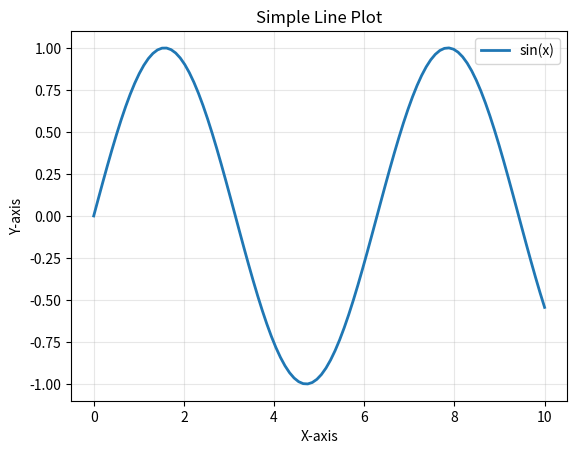
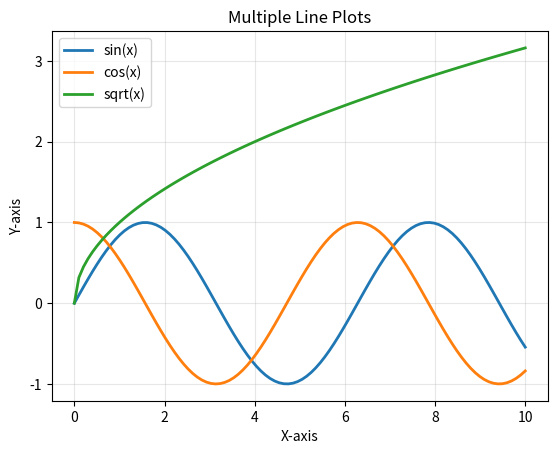
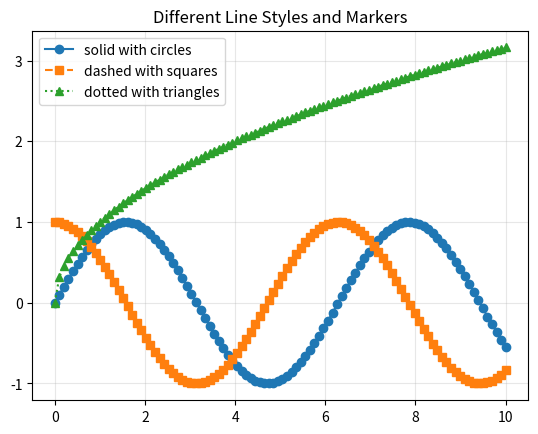
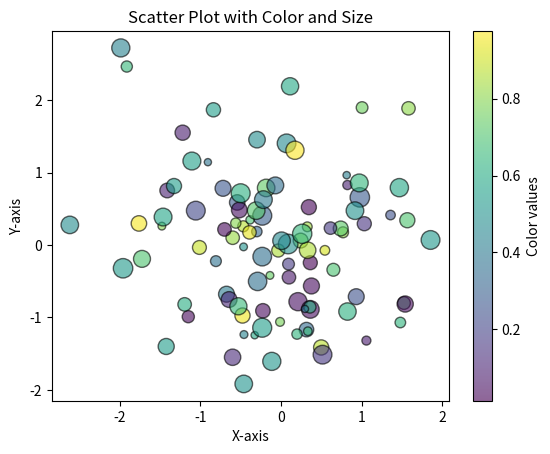
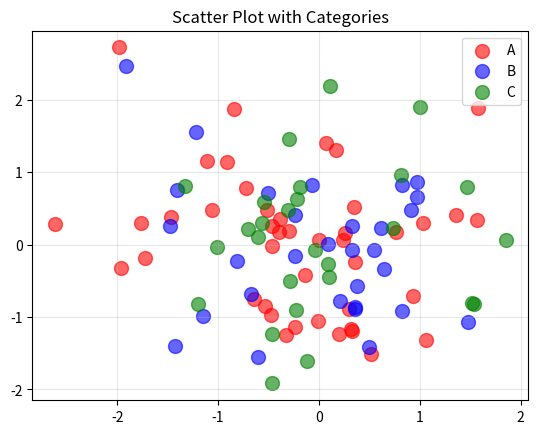
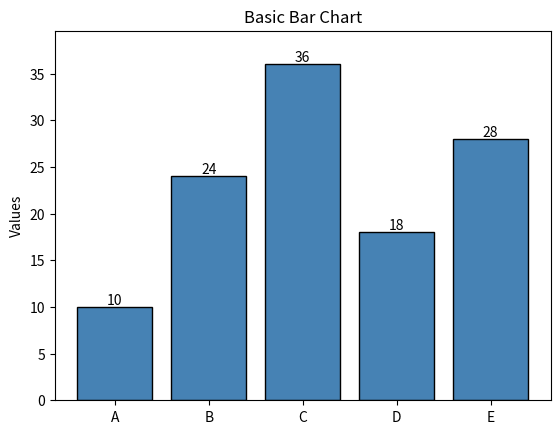
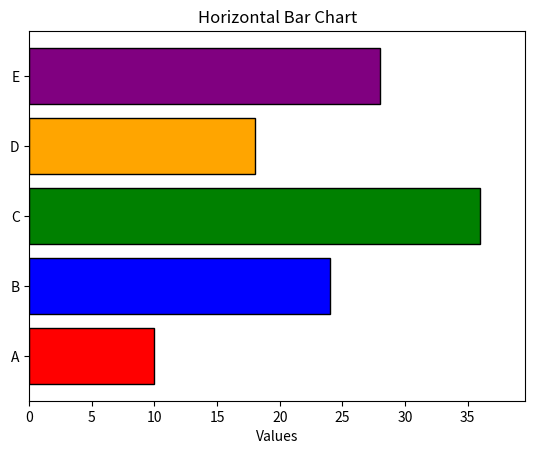
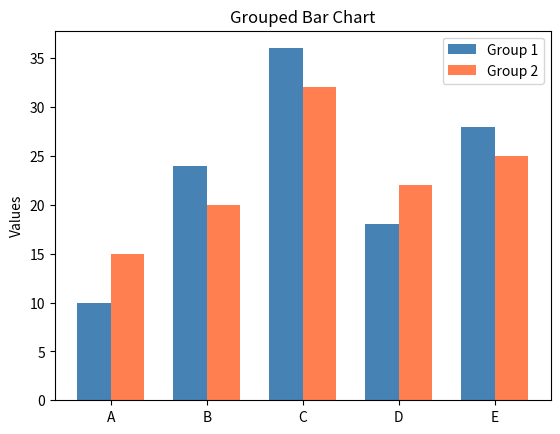
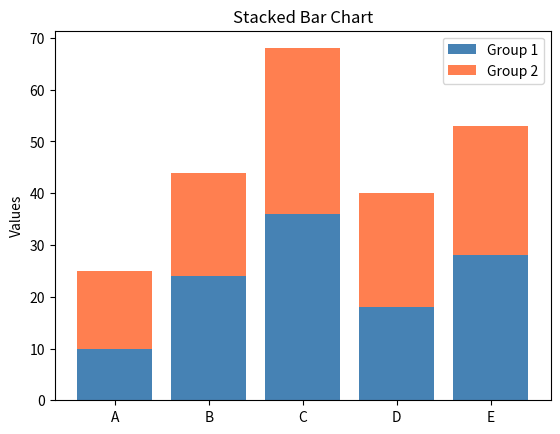
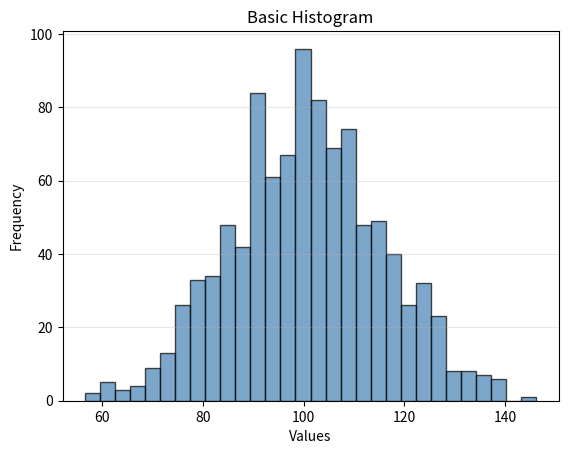
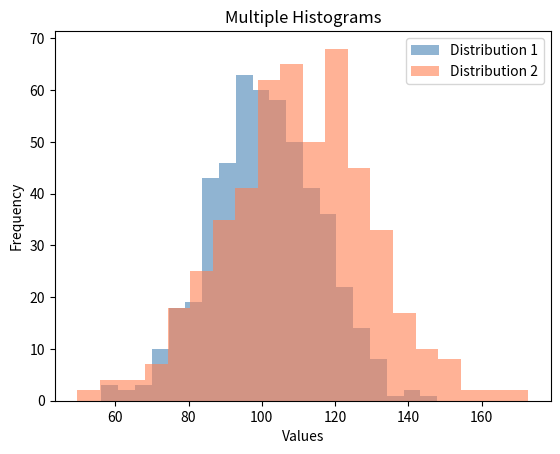
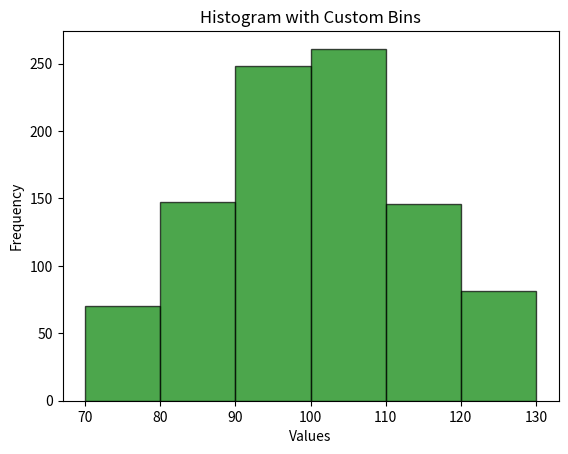
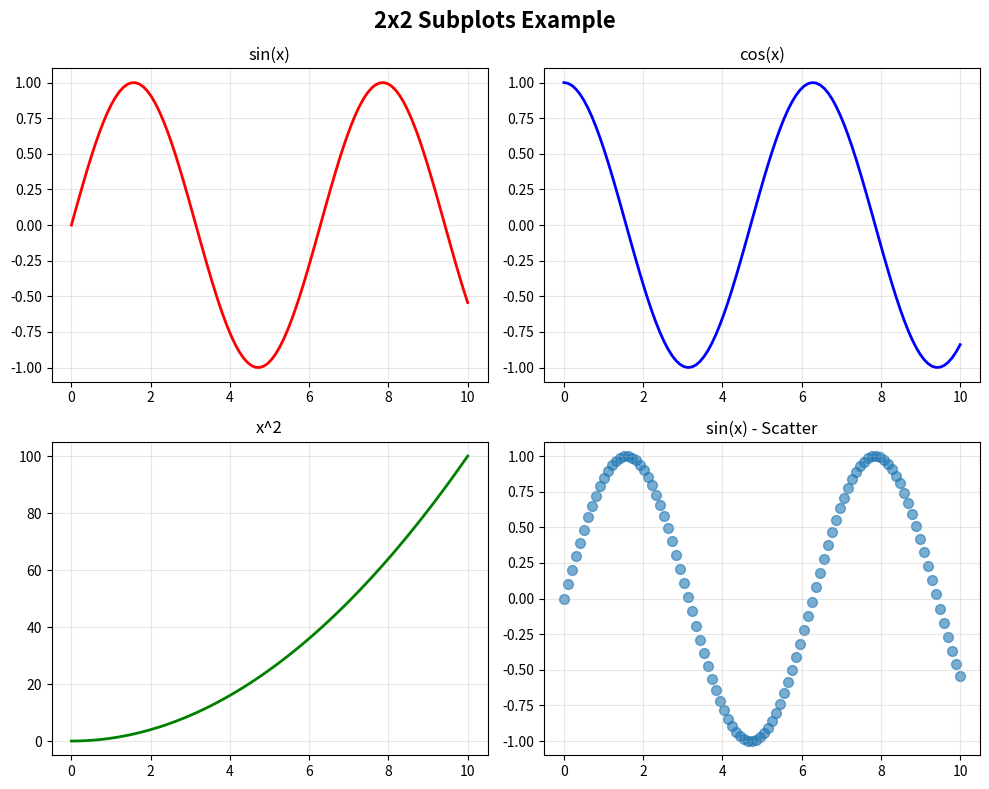
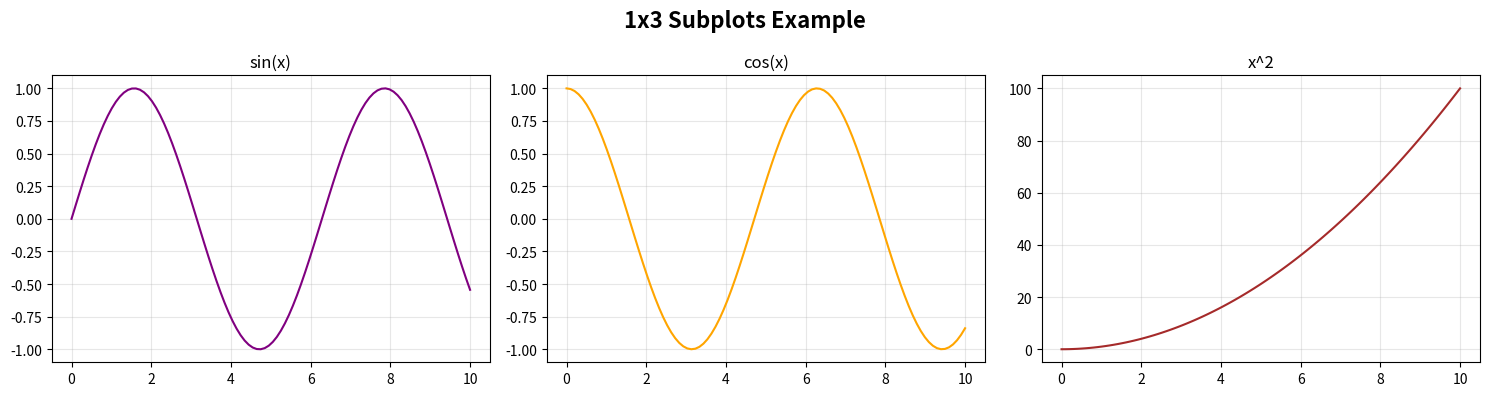
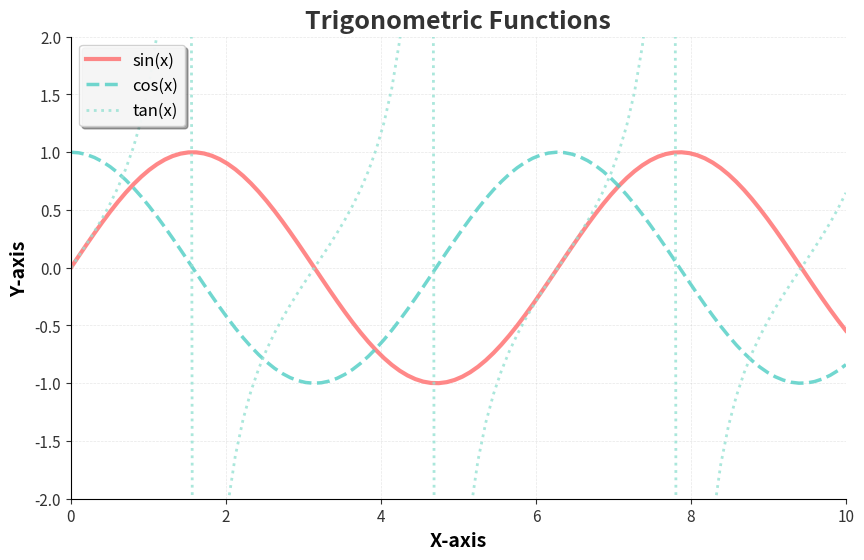
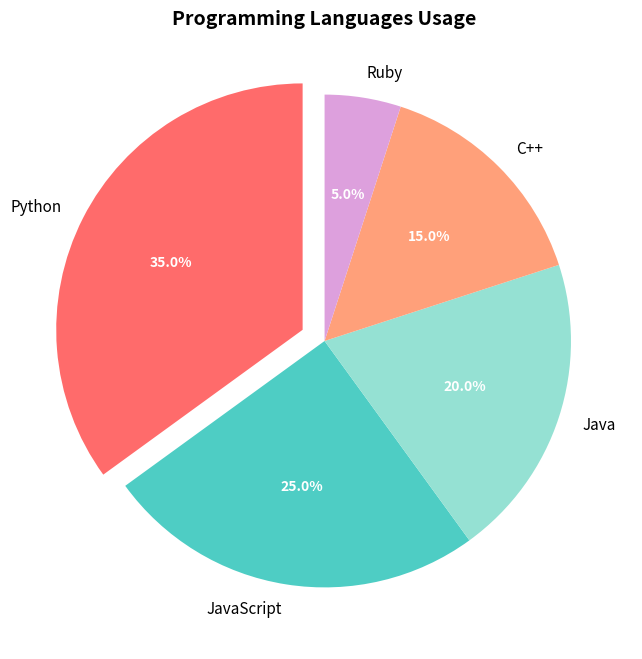

Source code (Python) for these figures, in order:
"""
matplotlib - Data visualization and plotting
Install: pip install matplotlib

Comprehensive 2D plotting library for creating static, animated, and interactive visualizations
"""

import matplotlib.pyplot as plt
import numpy as np


def line_plots():
    """Create basic line plots"""
    # Sample data
    x = np.linspace(0, 10, 100)
    y1 = np.sin(x)
    y2 = np.cos(x)
    y3 = x ** 0.5

    # Single line plot
    fig, ax = plt.subplots()
    ax.plot(x, y1, label='sin(x)', linewidth=2)
    ax.set_xlabel('X-axis')
    ax.set_ylabel('Y-axis')
    ax.set_title('Simple Line Plot')
    ax.legend()
    ax.grid(True, alpha=0.3)
    # plt.show()  # Uncomment to display

    # Multiple lines
    fig, ax = plt.subplots()
    ax.plot(x, y1, label='sin(x)', linewidth=2)
    ax.plot(x, y2, label='cos(x)', linewidth=2)
    ax.plot(x, y3, label='sqrt(x)', linewidth=2)
    ax.set_xlabel('X-axis')
    ax.set_ylabel('Y-axis')
    ax.set_title('Multiple Line Plots')
    ax.legend()
    ax.grid(True, alpha=0.3)
    # plt.show()  # Uncomment to display

    # Line styles and markers
    fig, ax = plt.subplots()
    ax.plot(x, y1, linestyle='-', marker='o', label='solid with circles')
    ax.plot(x, y2, linestyle='--', marker='s', label='dashed with squares')
    ax.plot(x, y3, linestyle=':', marker='^', label='dotted with triangles')
    ax.set_title('Different Line Styles and Markers')
    ax.legend()
    ax.grid(True, alpha=0.3)
    # plt.show()  # Uncomment to display


def scatter_plots():
    """Create scatter plots"""
    # Basic scatter plot
    np.random.seed(42)
    x = np.random.randn(100)
    y = np.random.randn(100)
    colors = np.random.rand(100)
    sizes = np.random.randint(20, 200, 100)

    fig, ax = plt.subplots()
    scatter = ax.scatter(x, y, c=colors, s=sizes, alpha=0.6, cmap='viridis', edgecolors='black')
    ax.set_xlabel('X-axis')
    ax.set_ylabel('Y-axis')
    ax.set_title('Scatter Plot with Color and Size')
    plt.colorbar(scatter, ax=ax, label='Color values')
    # plt.show()  # Uncomment to display

    # Scatter plot with different categories
    fig, ax = plt.subplots()
    categories = np.random.choice(['A', 'B', 'C'], 100)
    colors_map = {'A': 'red', 'B': 'blue', 'C': 'green'}
    for category in ['A', 'B', 'C']:
        mask = categories == category
        ax.scatter(x[mask], y[mask], label=category, s=100, alpha=0.6, color=colors_map[category])
    ax.set_title('Scatter Plot with Categories')
    ax.legend()
    ax.grid(True, alpha=0.3)
    # plt.show()  # Uncomment to display


def bar_charts():
    """Create bar charts"""
    # Basic bar chart
    categories = ['A', 'B', 'C', 'D', 'E']
    values = [10, 24, 36, 18, 28]

    fig, ax = plt.subplots()
    bars = ax.bar(categories, values, color='steelblue', edgecolor='black')
    ax.set_ylabel('Values')
    ax.set_title('Basic Bar Chart')
    ax.set_ylim(0, max(values) * 1.1)
    # Add value labels on bars
    for bar in bars:
        height = bar.get_height()
        ax.text(bar.get_x() + bar.get_width()/2., height,
                f'{int(height)}', ha='center', va='bottom')
    # plt.show()  # Uncomment to display

    # Horizontal bar chart
    fig, ax = plt.subplots()
    ax.barh(categories, values, color=['red', 'blue', 'green', 'orange', 'purple'], edgecolor='black')
    ax.set_xlabel('Values')
    ax.set_title('Horizontal Bar Chart')
    ax.set_xlim(0, max(values) * 1.1)
    # plt.show()  # Uncomment to display

    # Grouped bar chart
    fig, ax = plt.subplots()
    x_pos = np.arange(len(categories))
    values1 = [10, 24, 36, 18, 28]
    values2 = [15, 20, 32, 22, 25]
    width = 0.35
    ax.bar(x_pos - width/2, values1, width, label='Group 1', color='steelblue')
    ax.bar(x_pos + width/2, values2, width, label='Group 2', color='coral')
    ax.set_ylabel('Values')
    ax.set_title('Grouped Bar Chart')
    ax.set_xticks(x_pos)
    ax.set_xticklabels(categories)
    ax.legend()
    # plt.show()  # Uncomment to display

    # Stacked bar chart
    fig, ax = plt.subplots()
    ax.bar(categories, values1, label='Group 1', color='steelblue')
    ax.bar(categories, values2, bottom=values1, label='Group 2', color='coral')
    ax.set_ylabel('Values')
    ax.set_title('Stacked Bar Chart')
    ax.legend()
    # plt.show()  # Uncomment to display


def histograms():
    """Create histograms"""
    # Generate sample data
    data = np.random.normal(loc=100, scale=15, size=1000)

    # Basic histogram
    fig, ax = plt.subplots()
    ax.hist(data, bins=30, color='steelblue', edgecolor='black', alpha=0.7)
    ax.set_xlabel('Values')
    ax.set_ylabel('Frequency')
    ax.set_title('Basic Histogram')
    ax.grid(True, alpha=0.3, axis='y')
    # plt.show()  # Uncomment to display

    # Multiple histograms
    fig, ax = plt.subplots()
    data1 = np.random.normal(loc=100, scale=15, size=500)
    data2 = np.random.normal(loc=110, scale=20, size=500)
    ax.hist(data1, bins=20, alpha=0.6, label='Distribution 1', color='steelblue')
    ax.hist(data2, bins=20, alpha=0.6, label='Distribution 2', color='coral')
    ax.set_xlabel('Values')
    ax.set_ylabel('Frequency')
    ax.set_title('Multiple Histograms')
    ax.legend()
    # plt.show()  # Uncomment to display

    # Histogram with custom bins
    fig, ax = plt.subplots()
    bins = [70, 80, 90, 100, 110, 120, 130]
    ax.hist(data, bins=bins, color='green', edgecolor='black', alpha=0.7)
    ax.set_xlabel('Values')
    ax.set_ylabel('Frequency')
    ax.set_title('Histogram with Custom Bins')
    # plt.show()  # Uncomment to display


def subplots():
    """Create multiple subplots"""
    x = np.linspace(0, 10, 100)
    y1 = np.sin(x)
    y2 = np.cos(x)
    y3 = np.tan(x)
    y4 = x ** 2

    # 2x2 subplots
    fig, axes = plt.subplots(2, 2, figsize=(10, 8))

    axes[0, 0].plot(x, y1, color='red', linewidth=2)
    axes[0, 0].set_title('sin(x)')
    axes[0, 0].grid(True, alpha=0.3)

    axes[0, 1].plot(x, y2, color='blue', linewidth=2)
    axes[0, 1].set_title('cos(x)')
    axes[0, 1].grid(True, alpha=0.3)

    axes[1, 0].plot(x, y4, color='green', linewidth=2)
    axes[1, 0].set_title('x^2')
    axes[1, 0].grid(True, alpha=0.3)

    axes[1, 1].scatter(x, y1, alpha=0.6, s=50)
    axes[1, 1].set_title('sin(x) - Scatter')
    axes[1, 1].grid(True, alpha=0.3)

    fig.suptitle('2x2 Subplots Example', fontsize=16, fontweight='bold')
    plt.tight_layout()
    # plt.show()  # Uncomment to display

    # 1x3 subplots
    fig, axes = plt.subplots(1, 3, figsize=(15, 4))

    axes[0].plot(x, y1, color='purple')
    axes[0].set_title('sin(x)')
    axes[0].grid(True, alpha=0.3)

    axes[1].plot(x, y2, color='orange')
    axes[1].set_title('cos(x)')
    axes[1].grid(True, alpha=0.3)

    axes[2].plot(x, y4, color='brown')
    axes[2].set_title('x^2')
    axes[2].grid(True, alpha=0.3)

    fig.suptitle('1x3 Subplots Example', fontsize=16, fontweight='bold')
    plt.tight_layout()
    # plt.show()  # Uncomment to display


def customization_colors_labels():
    """Customize plots with colors, labels, titles, and legends"""
    x = np.linspace(0, 10, 100)

    fig, ax = plt.subplots(figsize=(10, 6))

    # Plot with custom colors and line properties
    ax.plot(x, np.sin(x), color='#FF6B6B', linewidth=3, label='sin(x)', alpha=0.8)
    ax.plot(x, np.cos(x), color='#4ECDC4', linewidth=2.5, linestyle='--', label='cos(x)', alpha=0.8)
    ax.plot(x, np.tan(x), color='#95E1D3', linewidth=2, linestyle=':', label='tan(x)', alpha=0.8)

    # Title and labels
    ax.set_title('Trigonometric Functions', fontsize=18, fontweight='bold', color='#333333')
    ax.set_xlabel('X-axis', fontsize=14, fontweight='bold')
    ax.set_ylabel('Y-axis', fontsize=14, fontweight='bold')

    # Legend customization
    ax.legend(loc='upper left', fontsize=12, framealpha=0.9, shadow=True)

    # Grid customization
    ax.grid(True, alpha=0.3, linestyle='--', linewidth=0.5)

    # Axes limits
    ax.set_xlim(0, 10)
    ax.set_ylim(-2, 2)

    # Tick customization
    ax.tick_params(axis='both', labelsize=11, colors='#333333')

    # Spine customization
    ax.spines['top'].set_visible(False)
    ax.spines['right'].set_visible(False)

    # plt.show()  # Uncomment to display


def pie_charts():
    """Create pie charts"""
    # Basic pie chart
    labels = ['Python', 'JavaScript', 'Java', 'C++', 'Ruby']
    sizes = [35, 25, 20, 15, 5]
    colors = ['#FF6B6B', '#4ECDC4', '#95E1D3', '#FFA07A', '#DDA0DD']
    explode = (0.1, 0, 0, 0, 0)  # Explode first slice

    fig, ax = plt.subplots(figsize=(8, 8))
    wedges, texts, autotexts = ax.pie(sizes, labels=labels, colors=colors, autopct='%1.1f%%',
                                        startangle=90, explode=explode, textprops={'fontsize': 11})
    ax.set_title('Programming Languages Usage', fontsize=14, fontweight='bold')

    # Format percentage text
    for autotext in autotexts:
        autotext.set_color('white')
        autotext.set_fontweight('bold')
        autotext.set_fontsize(10)

    # plt.show()  # Uncomment to display

    # Donut chart
    fig, ax = plt.subplots(figsize=(8, 8))
    wedges, texts, autotexts = ax.pie(sizes, labels=labels, colors=colors, autopct='%1.1f%%',
                                        startangle=90, textprops={'fontsize': 11})
    # Draw circle for donut effect
    circle = plt.Circle((0, 0), 0.70, fc='white')
    ax.add_artist(circle)
    ax.set_title('Programming Languages Usage - Donut', fontsize=14, fontweight='bold')

    # plt.show()  # Uncomment to display


def box_plots():
    """Create box plots"""
    # Generate sample data
    data1 = np.random.normal(100, 15, 100)
    data2 = np.random.normal(110, 20, 100)
    data3 = np.random.normal(95, 10, 100)
    data_list = [data1, data2, data3]

    fig, ax = plt.subplots(figsize=(10, 6))
    bp = ax.boxplot(data_list, labels=['Dataset 1', 'Dataset 2', 'Dataset 3'],
                     patch_artist=True, notch=True)

    # Customize box colors
    colors = ['#FF6B6B', '#4ECDC4', '#95E1D3']
    for patch, color in zip(bp['boxes'], colors):
        patch.set_facecolor(color)
        patch.set_alpha(0.7)

    ax.set_ylabel('Values')
    ax.set_title('Box Plots Comparison')
    ax.grid(True, alpha=0.3, axis='y')

    # plt.show()  # Uncomment to display


def heatmap():
    """Create heatmaps"""
    # Generate random data
    data = np.random.rand(10, 10)

    fig, ax = plt.subplots(figsize=(8, 6))
    im = ax.imshow(data, cmap='viridis', aspect='auto', interpolation='nearest')
    ax.set_title('Heatmap Example')
    ax.set_xlabel('X-axis')
    ax.set_ylabel('Y-axis')

    # Add colorbar
    cbar = plt.colorbar(im, ax=ax)
    cbar.set_label('Values', rotation=270, labelpad=20)

    # plt.show()  # Uncomment to display


def saving_figures():
    """Save figures to files"""
    x = np.linspace(0, 10, 100)
    y = np.sin(x)

    fig, ax = plt.subplots(figsize=(10, 6))
    ax.plot(x, y, linewidth=2, color='steelblue')
    ax.set_title('Plot to be Saved')
    ax.set_xlabel('X-axis')
    ax.set_ylabel('Y-axis')
    ax.grid(True, alpha=0.3)

    # Save as PNG (raster format)
    fig.savefig('/tmp/matplotlib_plot.png', dpi=300, bbox_inches='tight')
    print("Saved: /tmp/matplotlib_plot.png")

    # Save as PDF (vector format)
    fig.savefig('/tmp/matplotlib_plot.pdf', bbox_inches='tight')
    print("Saved: /tmp/matplotlib_plot.pdf")

    # Save as SVG (vector format)
    fig.savefig('/tmp/matplotlib_plot.svg', bbox_inches='tight')
    print("Saved: /tmp/matplotlib_plot.svg")

    plt.close(fig)


def styling():
    """Apply different styles to plots"""
    x = np.linspace(0, 10, 100)

    # Available styles can be checked with: plt.style.available

    # Style 1: Default style
    fig, ax = plt.subplots(figsize=(10, 6))
    ax.plot(x, np.sin(x), linewidth=2, label='sin(x)')
    ax.plot(x, np.cos(x), linewidth=2, label='cos(x)')
    ax.set_title('Default Style')
    ax.legend()
    ax.grid(True, alpha=0.3)
    # plt.show()  # Uncomment to display

    # Style 2: Using seaborn-style theme
    with plt.style.context('seaborn-v0_8-darkgrid'):
        fig, ax = plt.subplots(figsize=(10, 6))
        ax.plot(x, np.sin(x), linewidth=2, label='sin(x)')
        ax.plot(x, np.cos(x), linewidth=2, label='cos(x)')
        ax.set_title('Seaborn Style')
        ax.legend()
        # plt.show()  # Uncomment to display

    # Style 3: Minimal style
    with plt.style.context('_mpl-gallery-nogrid'):
        fig, ax = plt.subplots(figsize=(10, 6))
        ax.plot(x, np.sin(x), linewidth=2, label='sin(x)')
        ax.plot(x, np.cos(x), linewidth=2, label='cos(x)')
        ax.set_title('Minimal Style')
        ax.legend()
        # plt.show()  # Uncomment to display


def multiple_plots_advanced():
    """Advanced multiple plots with different types"""
    # Create figure with subplots of different sizes
    fig = plt.figure(figsize=(14, 8))
    gs = fig.add_gridspec(3, 3, hspace=0.3, wspace=0.3)

    # Generate sample data
    x = np.linspace(0, 10, 100)
    categories = ['A', 'B', 'C', 'D', 'E']
    values = [10, 24, 36, 18, 28]

    # Line plot (top left, spanning 2x2)
    ax1 = fig.add_subplot(gs[0:2, 0:2])
    ax1.plot(x, np.sin(x), label='sin(x)', linewidth=2)
    ax1.plot(x, np.cos(x), label='cos(x)', linewidth=2)
    ax1.set_title('Line Plots')
    ax1.legend()
    ax1.grid(True, alpha=0.3)

    # Scatter plot (top right)
    ax2 = fig.add_subplot(gs[0, 2])
    x_scatter = np.random.randn(50)
    y_scatter = np.random.randn(50)
    ax2.scatter(x_scatter, y_scatter, alpha=0.6, s=100)
    ax2.set_title('Scatter Plot')
    ax2.grid(True, alpha=0.3)

    # Histogram (middle right)
    ax3 = fig.add_subplot(gs[1, 2])
    data = np.random.normal(loc=100, scale=15, size=500)
    ax3.hist(data, bins=20, color='steelblue', edgecolor='black')
    ax3.set_title('Histogram')

    # Bar chart (bottom left)
    ax4 = fig.add_subplot(gs[2, 0])
    ax4.bar(categories, values, color='coral', edgecolor='black')
    ax4.set_title('Bar Chart')

    # Pie chart (bottom middle)
    ax5 = fig.add_subplot(gs[2, 1])
    ax5.pie(values, labels=categories, autopct='%1.1f%%')
    ax5.set_title('Pie Chart')

    # Box plot (bottom right)
    ax6 = fig.add_subplot(gs[2, 2])
    data_list = [np.random.normal(100, 15, 100), np.random.normal(110, 20, 100)]
    ax6.boxplot(data_list, labels=['Data1', 'Data2'])
    ax6.set_title('Box Plot')

    fig.suptitle('Advanced Multiple Plots', fontsize=16, fontweight='bold')
    # plt.show()  # Uncomment to display


def colormaps():
    """Demonstrate different colormaps"""
    # Create sample data
    x = np.linspace(-5, 5, 100)
    y = np.linspace(-5, 5, 100)
    X, Y = np.meshgrid(x, y)
    Z = np.sin(np.sqrt(X**2 + Y**2))

    colormaps = ['viridis', 'plasma', 'coolwarm', 'RdYlBu', 'Spectral']

    fig, axes = plt.subplots(2, 3, figsize=(15, 10))
    axes = axes.flatten()

    for idx, cmap_name in enumerate(colormaps):
        im = axes[idx].contourf(X, Y, Z, levels=20, cmap=cmap_name)
        axes[idx].set_title(f'Colormap: {cmap_name}')
        plt.colorbar(im, ax=axes[idx])

    # Remove extra subplot
    fig.delaxes(axes[-1])

    fig.suptitle('Different Colormaps', fontsize=16, fontweight='bold')
    plt.tight_layout()
    # plt.show()  # Uncomment to display


def annotations():
    """Add annotations to plots"""
    x = np.linspace(0, 10, 100)
    y = np.sin(x)

    fig, ax = plt.subplots(figsize=(10, 6))
    ax.plot(x, y, linewidth=2, color='steelblue', label='sin(x)')

    # Annotate specific points
    ax.annotate('Peak', xy=(np.pi/2, 1), xytext=(np.pi/2 + 1, 1.3),
                arrowprops=dict(arrowstyle='->', color='red', lw=2),
                fontsize=12, color='red', fontweight='bold')

    ax.annotate('Zero crossing', xy=(np.pi, 0), xytext=(np.pi + 0.5, -0.5),
                arrowprops=dict(arrowstyle='->', color='blue', lw=2),
                fontsize=12, color='blue', fontweight='bold')

    # Add text box
    textstr = 'Sine wave: y = sin(x)'
    props = dict(boxstyle='round', facecolor='wheat', alpha=0.5)
    ax.text(0.05, 0.95, textstr, transform=ax.transAxes, fontsize=12,
            verticalalignment='top', bbox=props)

    ax.set_title('Plot with Annotations')
    ax.set_xlabel('X-axis')
    ax.set_ylabel('Y-axis')
    ax.grid(True, alpha=0.3)
    ax.legend()

    # plt.show()  # Uncomment to display


if __name__ == "__main__":
    print("=== Matplotlib Examples ===\n")

    print("1. Line Plots")
    line_plots()

    print("\n2. Scatter Plots")
    scatter_plots()

    print("\n3. Bar Charts")
    bar_charts()

    print("\n4. Histograms")
    histograms()

    print("\n5. Subplots")
    subplots()

    print("\n6. Customization (Colors, Labels, Titles)")
    customization_colors_labels()

    print("\n7. Pie Charts")
    pie_charts()

    print("\n8. Box Plots")
    box_plots()

    print("\n9. Heatmaps")
    heatmap()

    print("\n10. Saving Figures")
    saving_figures()

    print("\n11. Styling")
    styling()

    print("\n12. Multiple Plots (Advanced)")
    multiple_plots_advanced()

    print("\n13. Colormaps")
    colormaps()

    print("\n14. Annotations")
    annotations()

    print("\nAll examples completed! Uncomment plt.show() calls to display plots interactively.")
